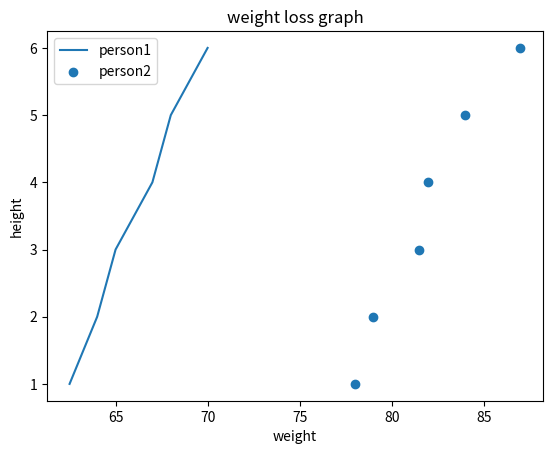

The script that saved this image:
weight = [70, 68, 67, 65, 64, 62.5]
weight2 = [87, 84, 82,81.5,79, 78]
weeks = [6,5,4,3,2,1]

import matplotlib.pyplot as plt
plt.xlabel("weight")
plt.ylabel("height")
plt.title("weight loss graph")
plt.plot(weight, weeks, label ="person1")
plt.scatter(weight2, weeks, label="person2")
plt.legend()
plt.show()